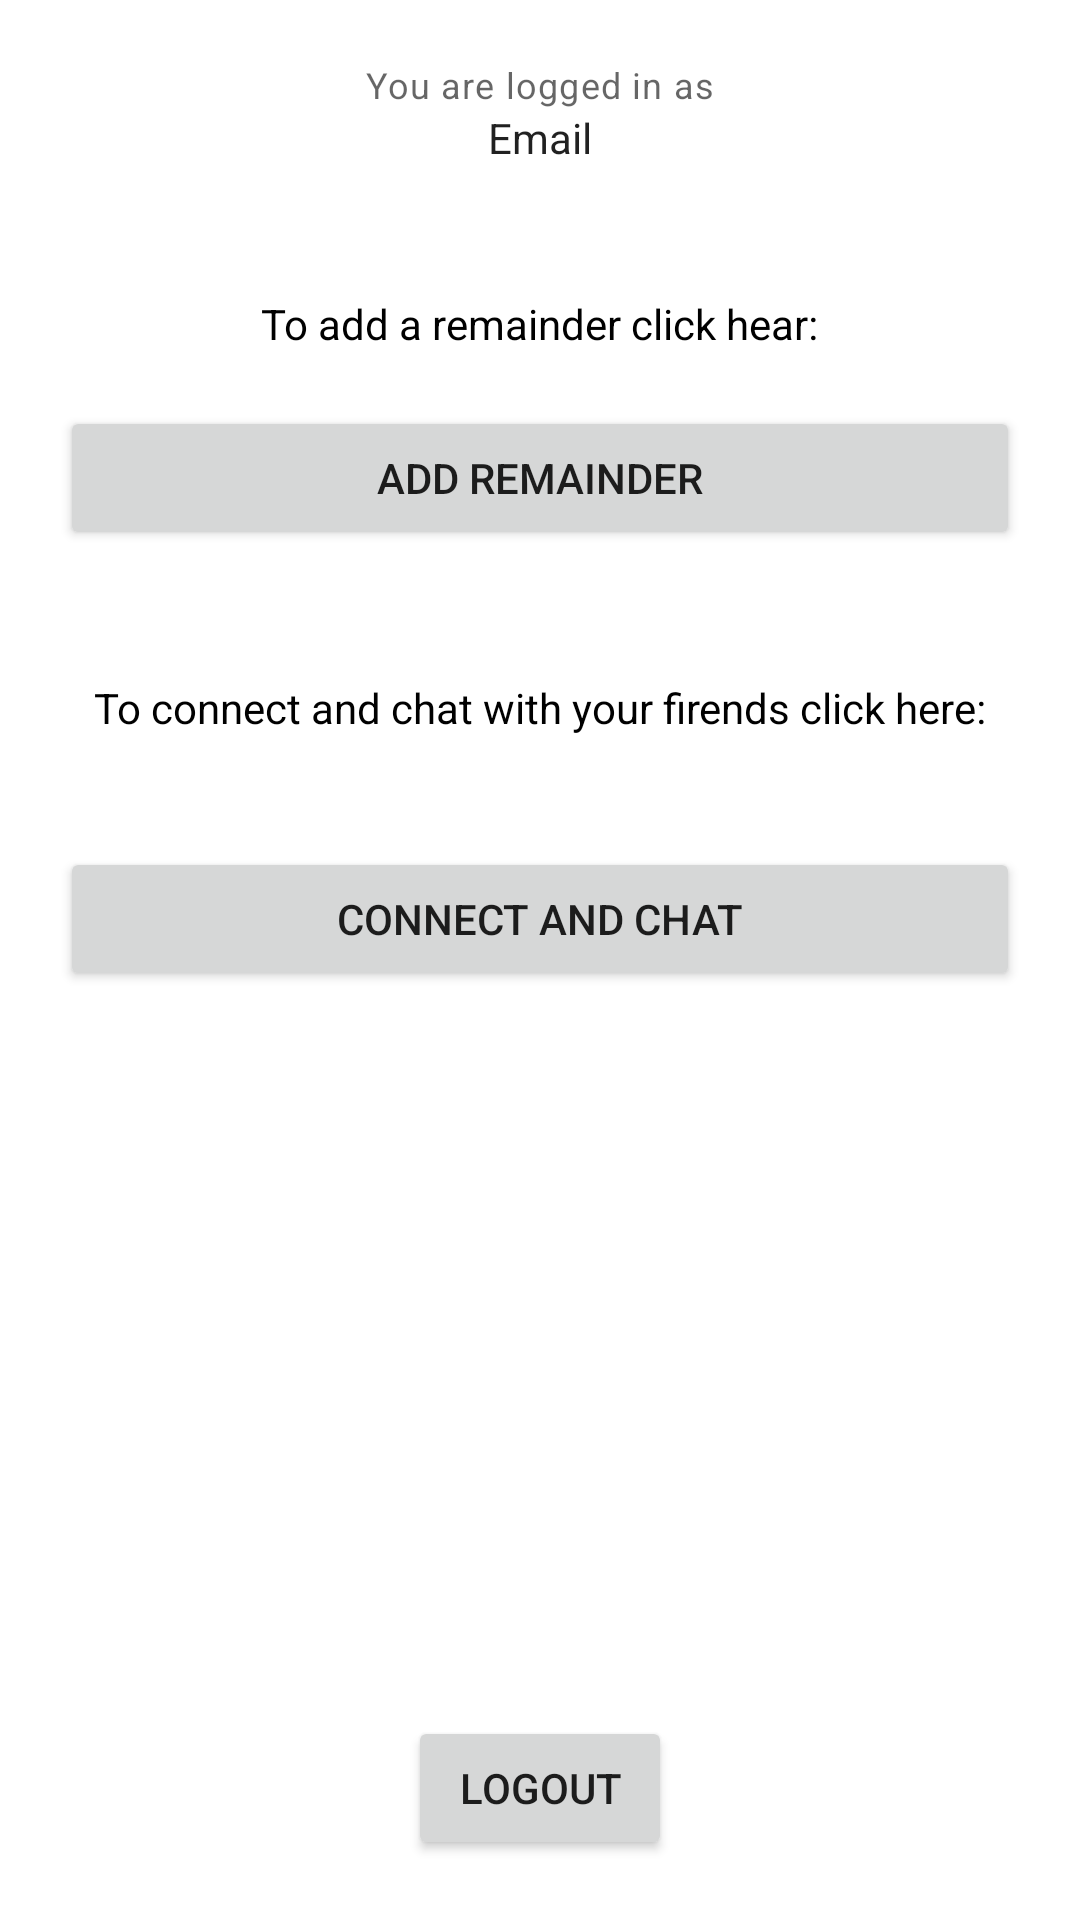

Android layout source for this screen:
<!-- AndroidManifest.xml: application theme Theme.MyApplication -->
<!-- res/layout/activity_profile.xml -->
<?xml version="1.0" encoding="utf-8"?>
<RelativeLayout xmlns:android="http://schemas.android.com/apk/res/android"
    xmlns:app="http://schemas.android.com/apk/res-auto"
    xmlns:tools="http://schemas.android.com/tools"
    android:layout_width="match_parent"
    android:layout_height="match_parent"
    android:orientation="vertical"
    android:padding="20dp"
    android:gravity="center"
    tools:context=".ProfileActivity">

    <TextView
        android:id="@+id/first"
        style="@style/TextAppearance.MaterialComponents.Caption"
        android:layout_width="wrap_content"
        android:layout_height="wrap_content"
        android:layout_centerHorizontal="true"
        android:text="You are logged in as" />
    <TextView
        android:id="@+id/emailTv"
        android:layout_width="wrap_content"
        android:layout_height="wrap_content"
        android:layout_centerHorizontal="true"
        android:layout_below="@id/first"
        android:text="Email"
        style="@style/TextAppearance.AppCompat.Body1"/>

    <TextView
        android:id="@+id/addrem"
        style="@style/TextAppearance.AppCompat.Body1"
        android:layout_width="wrap_content"
        android:layout_height="wrap_content"
        android:layout_below="@id/emailTv"
        android:layout_marginTop="43dp"
        android:layout_centerHorizontal="true"
        android:text="To add a remainder click hear:"
        android:textColor="@color/black"/>

    <Button
        android:id="@+id/notificationBtn"
        android:layout_width="match_parent"
        android:layout_height="wrap_content"
        android:layout_below="@+id/emailTv"
        android:layout_marginTop="80dp"
        android:padding="5dp"
        android:text="Add remainder" />
    <TextView
        android:id="@+id/addchat"
        style="@style/TextAppearance.AppCompat.Body1"
        android:layout_width="wrap_content"
        android:layout_height="wrap_content"
        android:layout_below="@id/notificationBtn"
        android:layout_marginTop="43dp"
        android:layout_centerHorizontal="true"
        android:text="To connect and chat with your firends click here:"
        android:textColor="@color/black"/>

    <Button
        android:id="@+id/chatBtn"
        android:layout_width="match_parent"
        android:layout_height="wrap_content"
        android:layout_below="@+id/addchat"
        android:layout_marginTop="37dp"
        android:padding="5dp"
        android:text="Connect and chat" />

    <Button
        android:id="@+id/logoutBtn"
        android:layout_marginTop="20dp"
        android:layout_width="wrap_content"
        android:layout_height="wrap_content"
        android:text="Logout"
        android:layout_alignParentBottom="true"
        android:padding="5dp"
        android:layout_centerHorizontal="true"/>


</RelativeLayout>
<!-- resources referenced by this layout -->
<resources>
  <color name="black">#FF000000</color>
  <style name="Theme.MyApplication" parent="Theme.MaterialComponents.DayNight.DarkActionBar">
          
          <item name="colorPrimary">@color/purple_500</item>
          <item name="colorPrimaryVariant">@color/purple_500</item>
          <item name="colorOnPrimary">@color/white</item>
          
          <item name="colorSecondary">@color/teal_200</item>
          <item name="colorSecondaryVariant">@color/teal_700</item>
          <item name="colorOnSecondary">@color/white</item>
          
          <item name="android:statusBarColor" tools:targetApi="l">?attr/colorPrimaryVariant</item>
          
      </style>
  <color name="purple_500">#FF6200EE</color>
  <color name="white">#FFFFFFFF</color>
  <color name="teal_200">#FF03DAC5</color>
  <color name="teal_700">#FF018786</color>
</resources>
